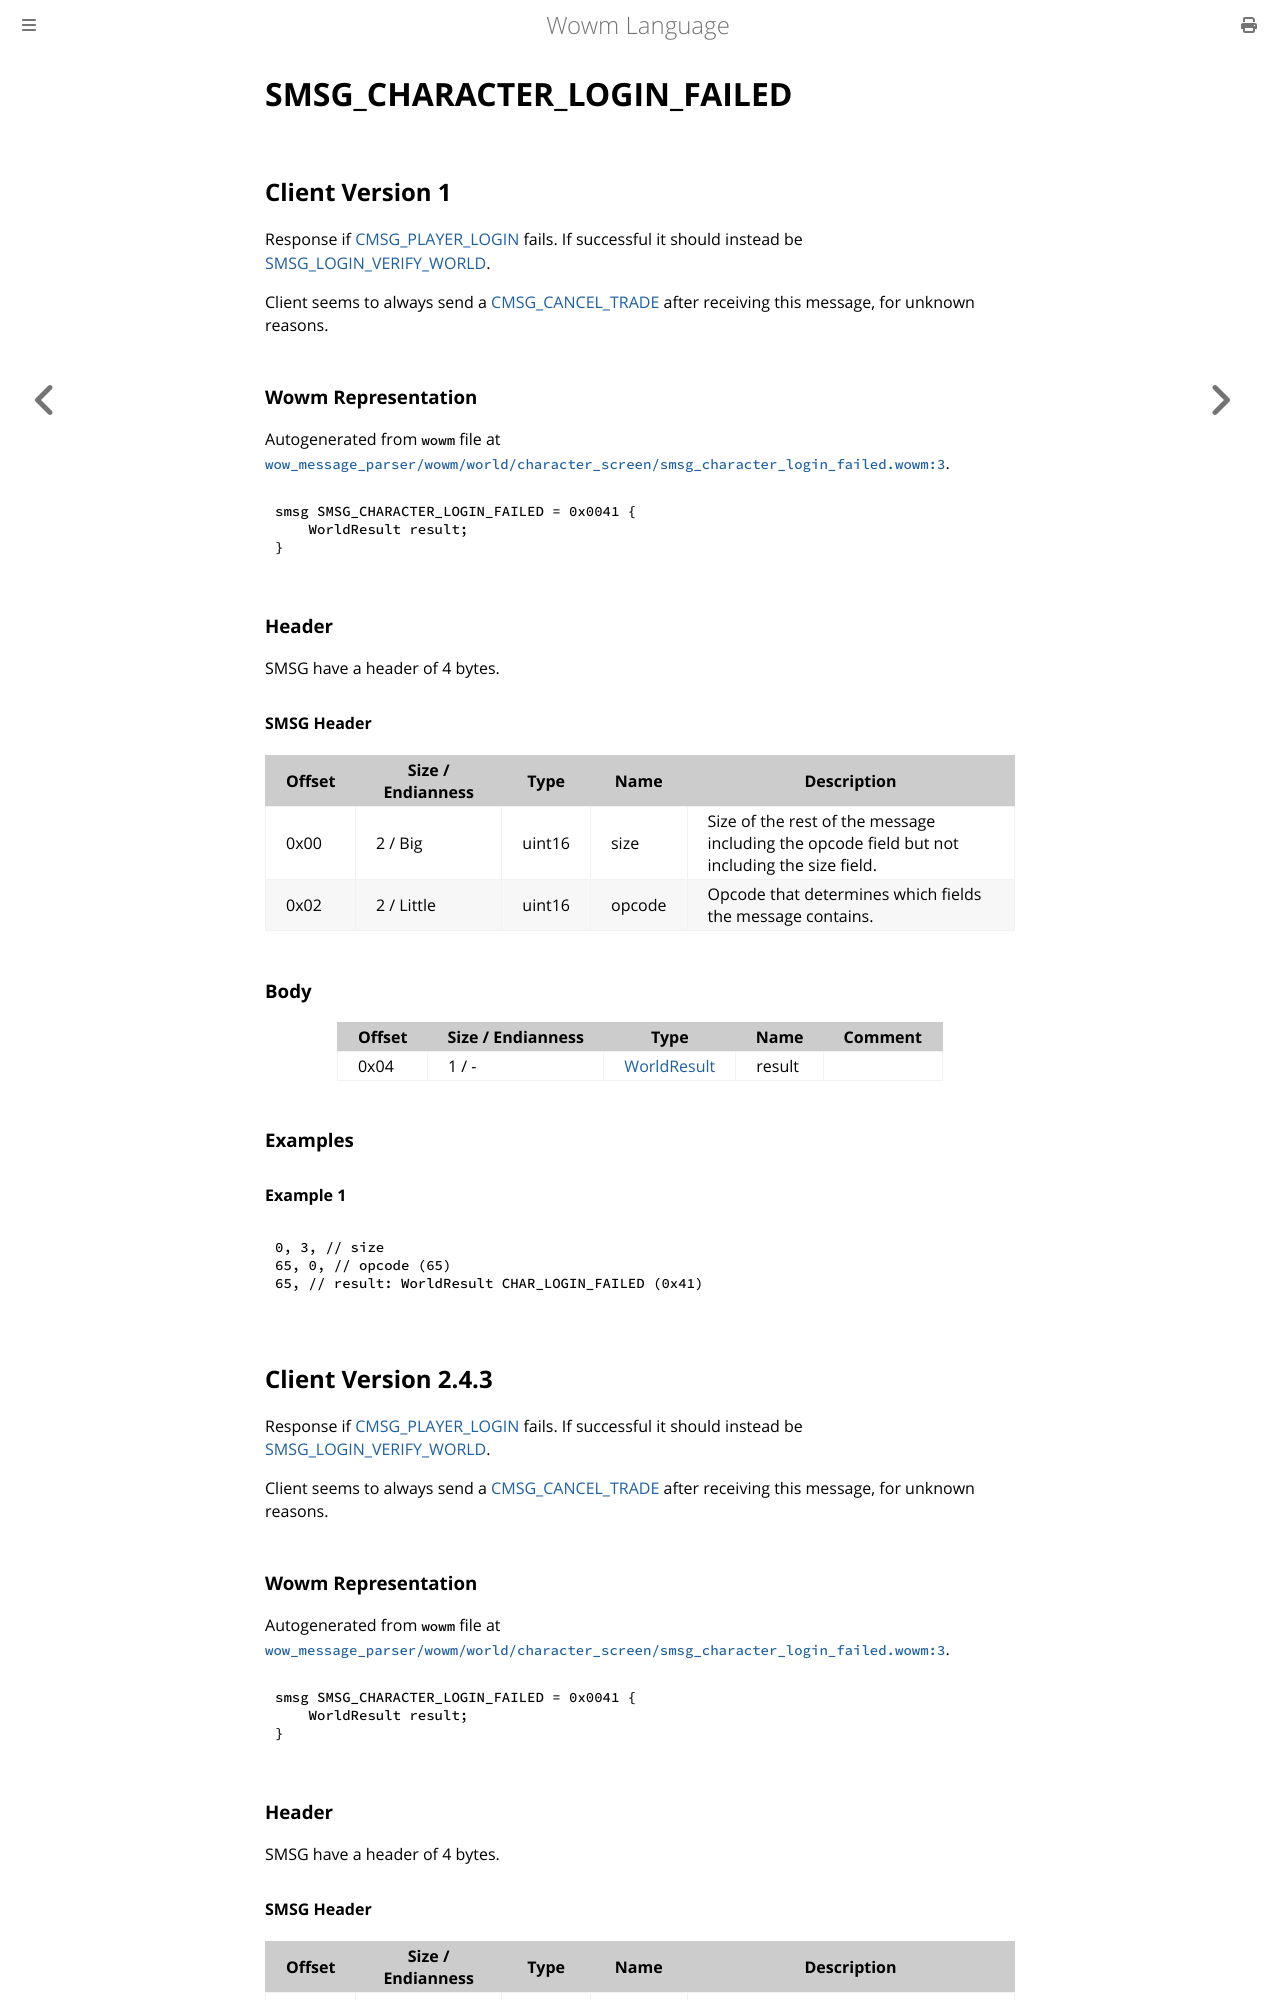

repository: gtker/wow_messages · page: docs/smsg_character_login_failed.html · generator: mdbook

# SMSG_CHARACTER_LOGIN_FAILED

## Client Version 1

Response if [CMSG_PLAYER_LOGIN](./cmsg_player_login.md) fails. If successful it should instead be [SMSG_LOGIN_VERIFY_WORLD](./smsg_login_verify_world.md).

Client seems to always send a [CMSG_CANCEL_TRADE](./cmsg_cancel_trade.md) after receiving this message, for unknown reasons.

### Wowm Representation

Autogenerated from `wowm` file at [`wow_message_parser/wowm/world/character_screen/smsg_character_login_failed.wowm:3`](https://github.com/gtker/wow_messages/tree/main/wow_message_parser/wowm/world/character_screen/smsg_character_login_failed.wowm#L3).
```rust,ignore
smsg SMSG_CHARACTER_LOGIN_FAILED = 0x0041 {
    WorldResult result;
}
```
### Header

SMSG have a header of 4 bytes.

#### SMSG Header

| Offset | Size / Endianness | Type   | Name   | Description |
| ------ | ----------------- | ------ | ------ | ----------- |
| 0x00   | 2 / Big           | uint16 | size   | Size of the rest of the message including the opcode field but not including the size field.|
| 0x02   | 2 / Little        | uint16 | opcode | Opcode that determines which fields the message contains.|

### Body

| Offset | Size / Endianness | Type | Name | Comment |
| ------ | ----------------- | ---- | ---- | ------- |
| 0x04 | 1 / - | [WorldResult](worldresult.md) | result |  |

### Examples

#### Example 1

```c
0, 3, // size
65, 0, // opcode (65)
65, // result: WorldResult CHAR_LOGIN_FAILED (0x41)
```
## Client Version 2.4.3

Response if [CMSG_PLAYER_LOGIN](./cmsg_player_login.md) fails. If successful it should instead be [SMSG_LOGIN_VERIFY_WORLD](./smsg_login_verify_world.md).

Client seems to always send a [CMSG_CANCEL_TRADE](./cmsg_cancel_trade.md) after receiving this message, for unknown reasons.

### Wowm Representation

Autogenerated from `wowm` file at [`wow_message_parser/wowm/world/character_screen/smsg_character_login_failed.wowm:3`](https://github.com/gtker/wow_messages/tree/main/wow_message_parser/wowm/world/character_screen/smsg_character_login_failed.wowm#L3).
```rust,ignore
smsg SMSG_CHARACTER_LOGIN_FAILED = 0x0041 {
    WorldResult result;
}
```
### Header

SMSG have a header of 4 bytes.
